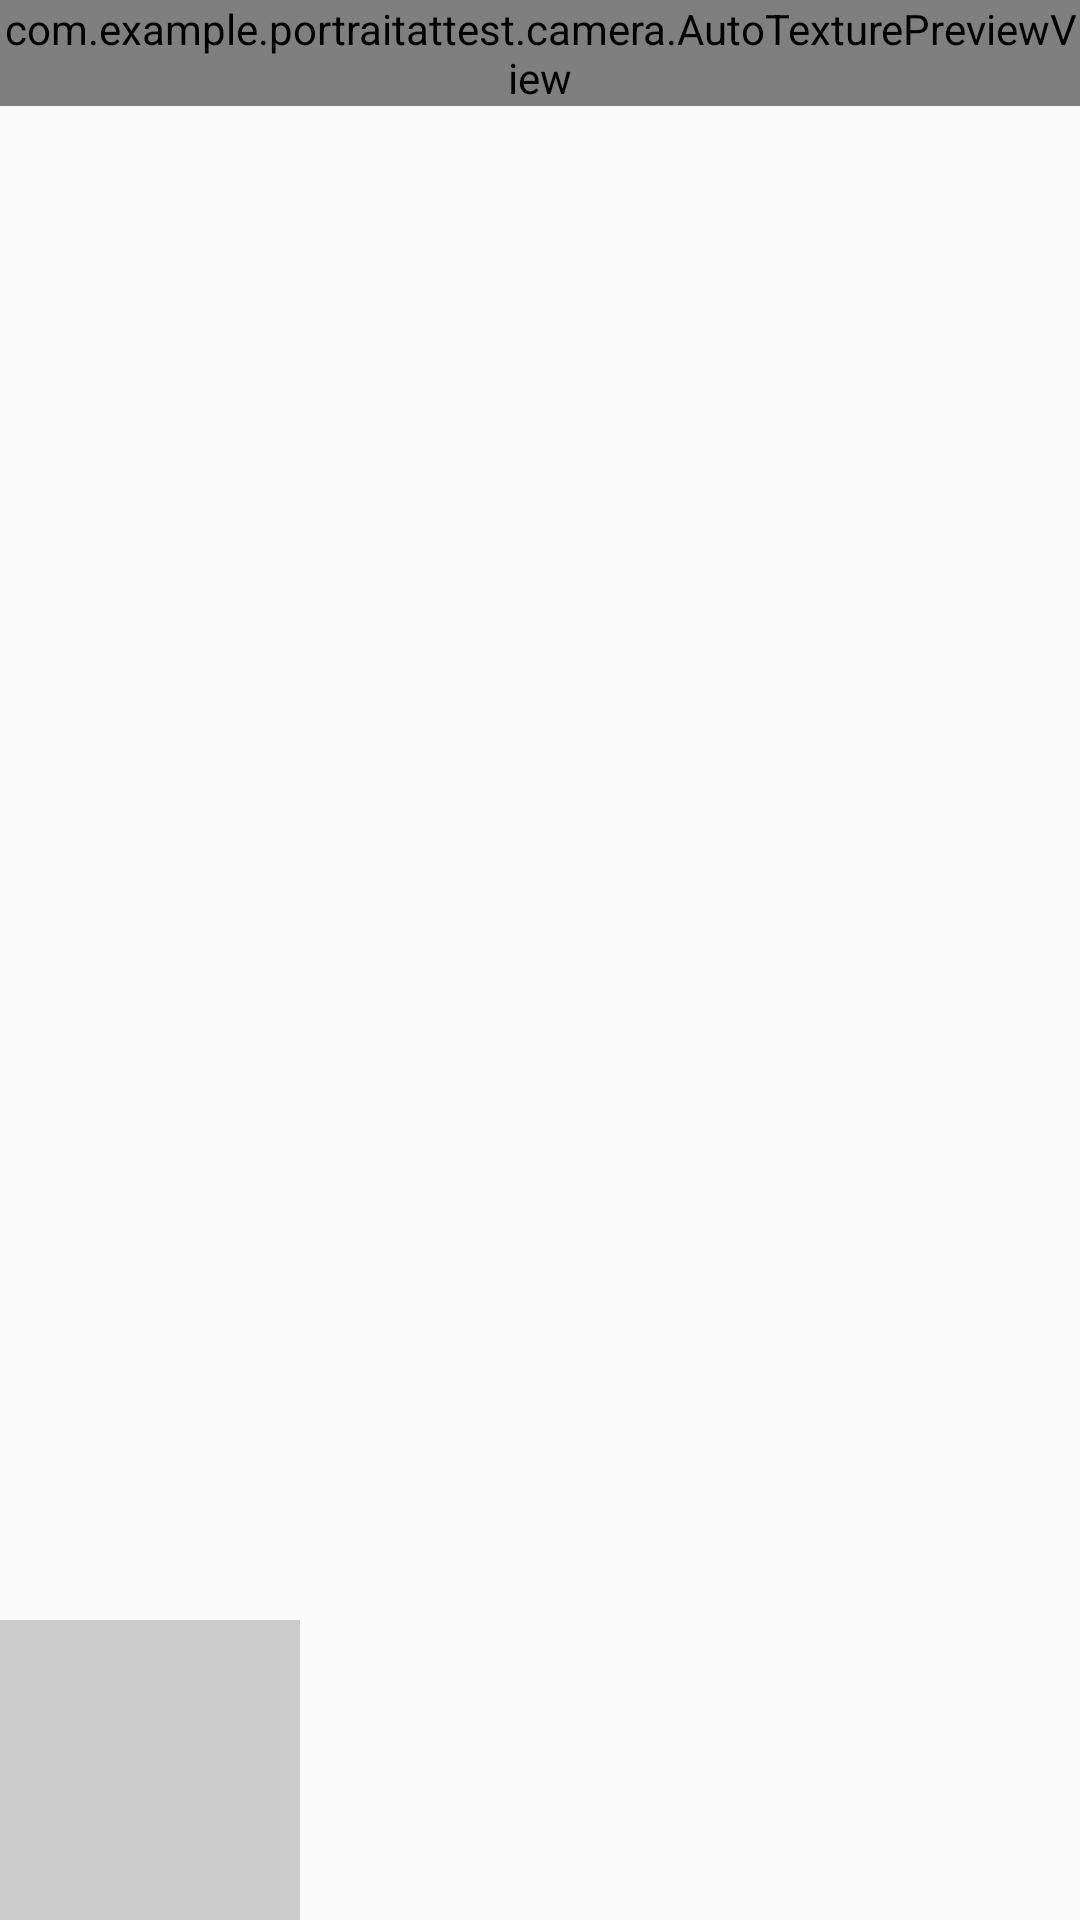

Produce the Android XML layout that renders to this screen, including the resource entries it uses.
<!-- AndroidManifest.xml: application theme AppTheme -->
<!-- res/layout/activity_authenticate.xml -->
<?xml version="1.0" encoding="utf-8"?>
<LinearLayout xmlns:android="http://schemas.android.com/apk/res/android"
    xmlns:app="http://schemas.android.com/apk/res-auto"
    xmlns:tools="http://schemas.android.com/tools"
    android:orientation="vertical"
    android:id="@+id/ll"
    android:layout_width="match_parent"
    android:layout_height="match_parent">

    <RelativeLayout
        android:layout_width="match_parent"
        android:layout_height="0dp"
        android:layout_weight="1">
        <com.example.portraitattest.camera.AutoTexturePreviewView
            android:id="@+id/autoTexturePreviewView"
            android:layout_width="wrap_content"
            android:layout_height="wrap_content"/>

        <TextureView
            android:id="@+id/texture_view_draw"
            android:layout_width="match_parent"
            android:layout_height="match_parent" />
    </RelativeLayout>
    <LinearLayout
        android:layout_width="match_parent"
        android:layout_height="wrap_content">
        <ImageView
            android:id="@+id/iv_frame"
            android:layout_width="100dp"
            android:background="#ccc"
            android:layout_height="100dp"/>
        <TextView
            android:id="@+id/tv_data"
            android:layout_width="match_parent"
            android:layout_height="wrap_content"
            android:textSize="20sp" />
    </LinearLayout>



</LinearLayout>
<!-- resources referenced by this layout -->
<resources>
  <style name="AppTheme" parent="Theme.AppCompat.Light.DarkActionBar">
          
          <item name="colorPrimary">@color/colorPrimary</item>
          <item name="colorPrimaryDark">@color/colorPrimaryDark</item>
          <item name="colorAccent">@color/colorAccent</item>
      </style>
  <color name="colorPrimary">#6200EE</color>
  <color name="colorPrimaryDark">#3700B3</color>
  <color name="colorAccent">#03DAC5</color>
</resources>
